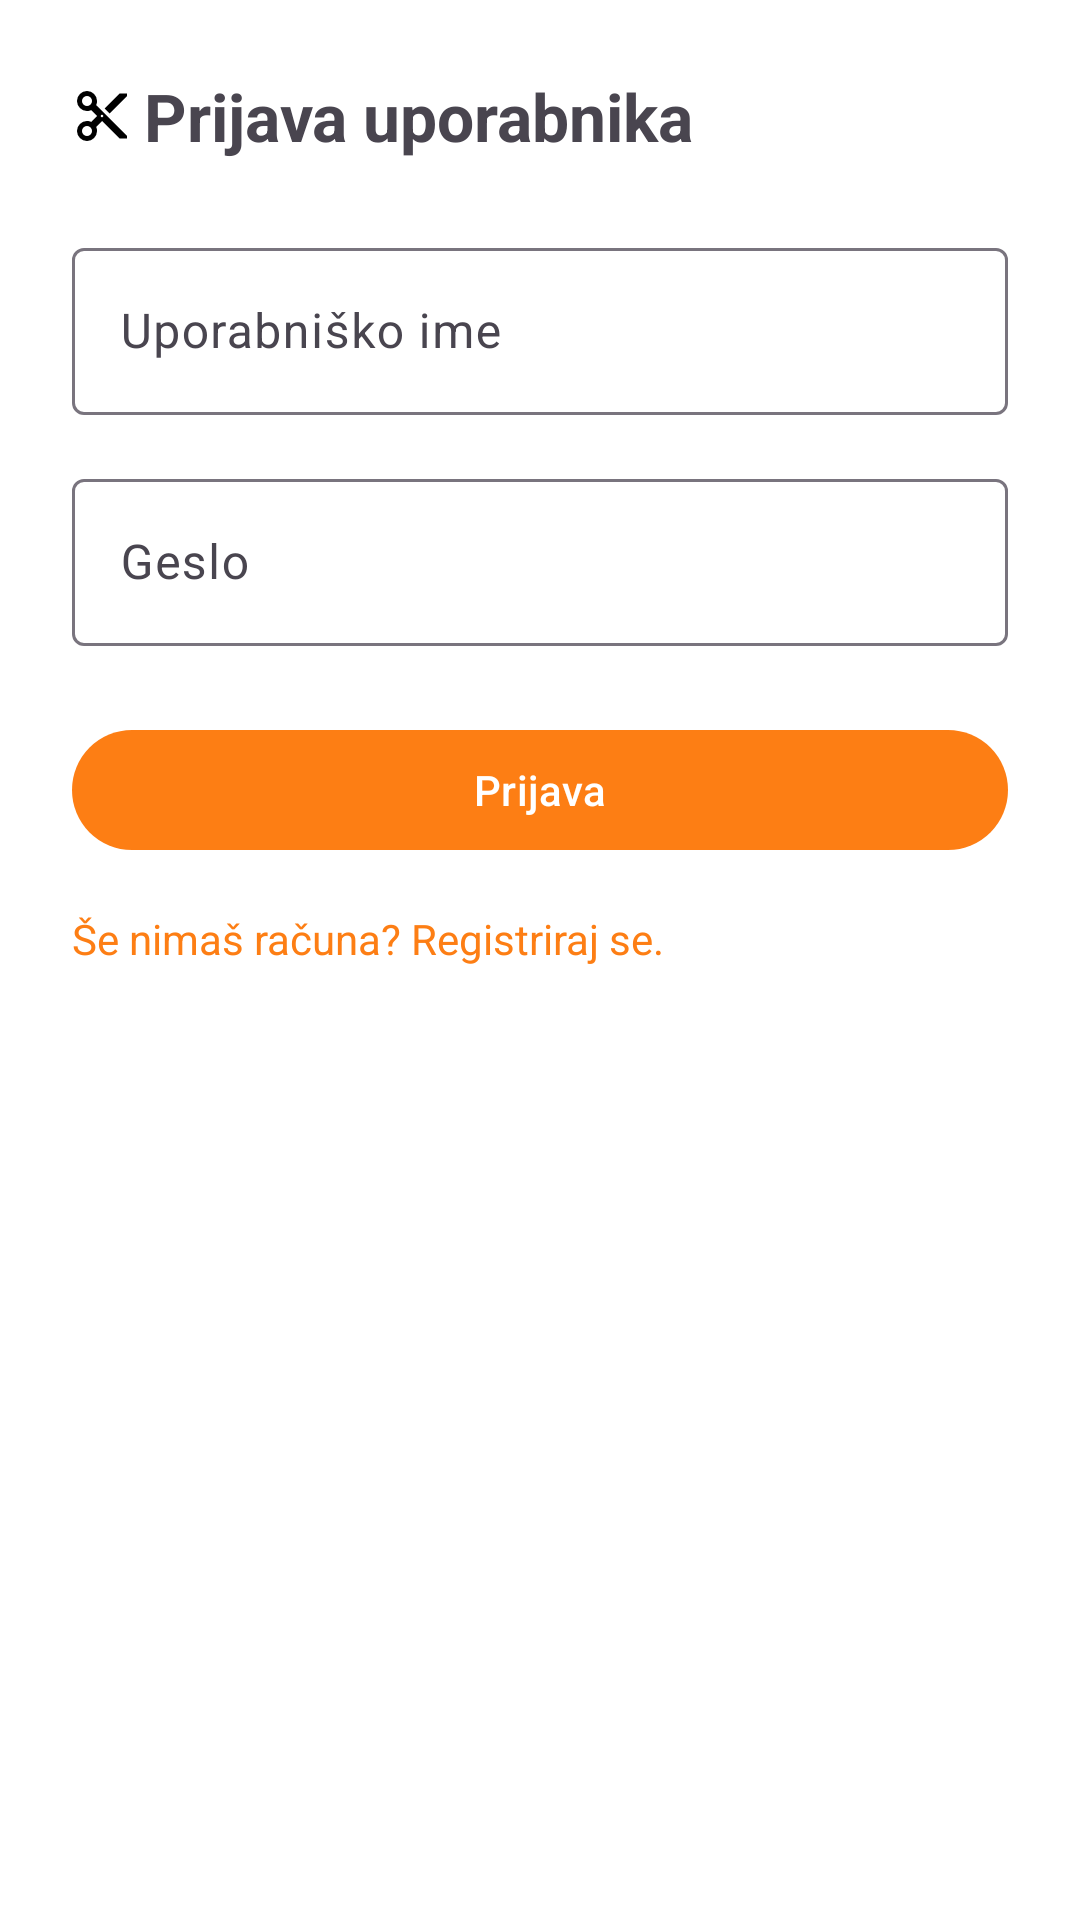

Write the Android layout XML for this screen, with the resource values it uses.
<!-- AndroidManifest.xml: application theme Theme.FrizerskiSalon_MobileClient -->
<!-- res/layout/activity_login.xml -->
<?xml version="1.0" encoding="utf-8"?>
<LinearLayout xmlns:android="http://schemas.android.com/apk/res/android"
    xmlns:app="http://schemas.android.com/apk/res-auto"
    android:layout_width="match_parent"
    android:layout_height="match_parent"
    android:orientation="vertical"
    android:padding="24dp"
    android:background="?attr/colorSurface">

    
    <TextView
        android:id="@+id/tvNaslov"
        android:layout_width="match_parent"
        android:layout_height="wrap_content"
        android:text="@string/prijava_uporabnika"
        android:textStyle="bold"
        android:textSize="22sp"
        android:layout_marginBottom="24dp"
        android:drawableStart="@drawable/outline_content_cut_24"
        android:drawablePadding="4dp"/>

    
    <com.google.android.material.textfield.TextInputLayout
        android:layout_width="match_parent"
        android:layout_height="wrap_content">

        <com.google.android.material.textfield.TextInputEditText
            android:id="@+id/etUsername"
            android:layout_width="match_parent"
            android:layout_height="wrap_content"
            android:hint="@string/uporabnisko_ime" />
    </com.google.android.material.textfield.TextInputLayout>

    
    <com.google.android.material.textfield.TextInputLayout
        android:layout_width="match_parent"
        android:layout_height="wrap_content"
        android:layout_marginTop="16dp">

        <com.google.android.material.textfield.TextInputEditText
            android:id="@+id/etPassword"
            android:layout_width="match_parent"
            android:layout_height="wrap_content"
            android:hint="@string/geslo"
            android:inputType="textPassword" />
    </com.google.android.material.textfield.TextInputLayout>

    
    <com.google.android.material.button.MaterialButton
        android:id="@+id/btnLogin"
        android:layout_width="match_parent"
        android:layout_height="wrap_content"
        android:text="@string/prijava"
        android:layout_marginTop="24dp" />

    
    <TextView
        android:id="@+id/tvSignupLink"
        android:layout_width="wrap_content"
        android:layout_height="wrap_content"
        android:text="@string/signup_link"
        android:textColor="?attr/colorPrimary"
        android:layout_marginTop="16dp"
        android:clickable="true"
        android:focusable="true" />
</LinearLayout>
<!-- resources referenced by this layout -->
<resources>
  <!-- drawable outline_content_cut_24 (drawable) -->
  <vector xmlns:android="http://schemas.android.com/apk/res/android" android:height="20dp" android:tint="#000000" android:viewportHeight="960" android:viewportWidth="960" android:width="20dp">
        
      <path android:fillColor="@android:color/black" android:pathData="M760,840L480,560L386,654Q394,669 397,686Q400,703 400,720Q400,786 353,833Q306,880 240,880Q174,880 127,833Q80,786 80,720Q80,654 127,607Q174,560 240,560Q257,560 274,563Q291,566 306,574L400,480L306,386Q291,394 274,397Q257,400 240,400Q174,400 127,353Q80,306 80,240Q80,174 127,127Q174,80 240,80Q306,80 353,127Q400,174 400,240Q400,257 397,274Q394,291 386,306L880,800L880,840L760,840ZM600,440L520,360L760,120L880,120L880,160L600,440ZM296.5,296.5Q320,273 320,240Q320,207 296.5,183.5Q273,160 240,160Q207,160 183.5,183.5Q160,207 160,240Q160,273 183.5,296.5Q207,320 240,320Q273,320 296.5,296.5ZM494,494Q500,488 500,480Q500,472 494,466Q488,460 480,460Q472,460 466,466Q460,472 460,480Q460,488 466,494Q472,500 480,500Q488,500 494,494ZM296.5,776.5Q320,753 320,720Q320,687 296.5,663.5Q273,640 240,640Q207,640 183.5,663.5Q160,687 160,720Q160,753 183.5,776.5Q207,800 240,800Q273,800 296.5,776.5Z"/>
      
  </vector>
  <string name="geslo">Geslo</string>
  <string name="prijava">Prijava</string>
  <string name="prijava_uporabnika">Prijava uporabnika</string>
  <string name="signup_link">Še nimaš računa? Registriraj se.</string>
  <string name="uporabnisko_ime">Uporabniško ime</string>
  <style name="Theme.FrizerskiSalon_MobileClient" parent="Base.Theme.FrizerskiSalon_MobileClient" />
  <style name="Base.Theme.FrizerskiSalon_MobileClient" parent="Theme.Material3.DayNight.NoActionBar">
          
          
          <item name="colorPrimary">@color/primary</item>
          <item name="colorOnPrimary">@color/onPrimary</item>
  
          
          <item name="colorSurface">@color/surface</item>
          <item name="colorOnSurface">@color/onSurface</item>
  
          
          <item name="colorError">@color/error</item>
          <item name="colorOnError">@color/onError</item>
  
          
          <item name="android:statusBarColor">?attr/colorPrimary</item>
      </style>
  <color name="primary">#FD7E14</color>
  <color name="onPrimary">#FFFFFF</color>
  <color name="surface">#FFFFFF</color>
  <color name="onSurface">#212529</color>
  <color name="error">#DC3545</color>
  <color name="onError">#FFFFFF</color>
</resources>
